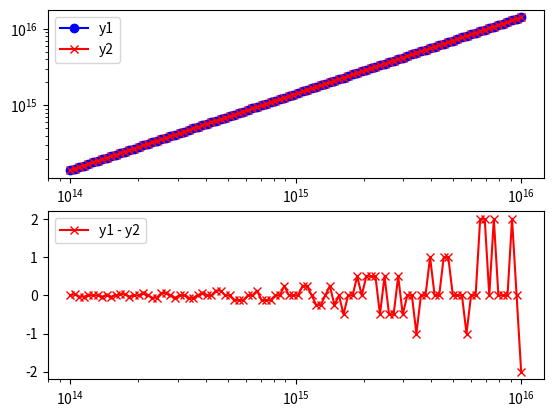

This figure's Python source:
# 1.20 (c) on Applied Numerical Methods Using MATLAB
# p65
import numpy as np
import matplotlib.pyplot as plt

x = np.logspace(14, 16, 100)

y1 = np.sqrt(2 * x**2 + 1) - 1
y2 = 2 * x**2 / (np.sqrt(2 * x**2 + 1) + 1)

fig = plt.figure()
ax = fig.add_subplot(211)
ax.loglog(x, y1, 'bo-', x, y2, 'rx-')
ax.legend(('y1', 'y2'))

ax = fig.add_subplot(212)
ax.semilogx(x, y1 - y2, 'rx-', label='y1 - y2')
ax.legend()

plt.show()
